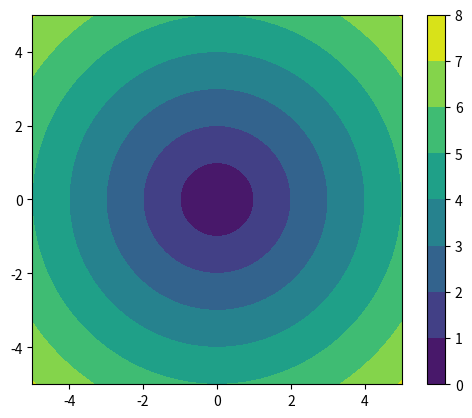

Reproduce this figure in Python.
# cercle concentrique

import numpy as np
import matplotlib.pyplot as plt
x = np.linspace(-5, 5, 101)
y = np.linspace(-5, 5, 101)
# full coordinate arrays
xx, yy = np.meshgrid(x, y)
zz = np.sqrt(xx**2 + yy**2)
xx.shape, yy.shape, zz.shape
# sparse coordinate arrays
xs, ys = np.meshgrid(x, y, sparse=True)
zs = np.sqrt(xs**2 + ys**2)
xs.shape, ys.shape, zs.shape
np.array_equal(zz, zs)
h = plt.contourf(x, y, zs)
plt.axis('scaled')
plt.colorbar()
plt.show()
